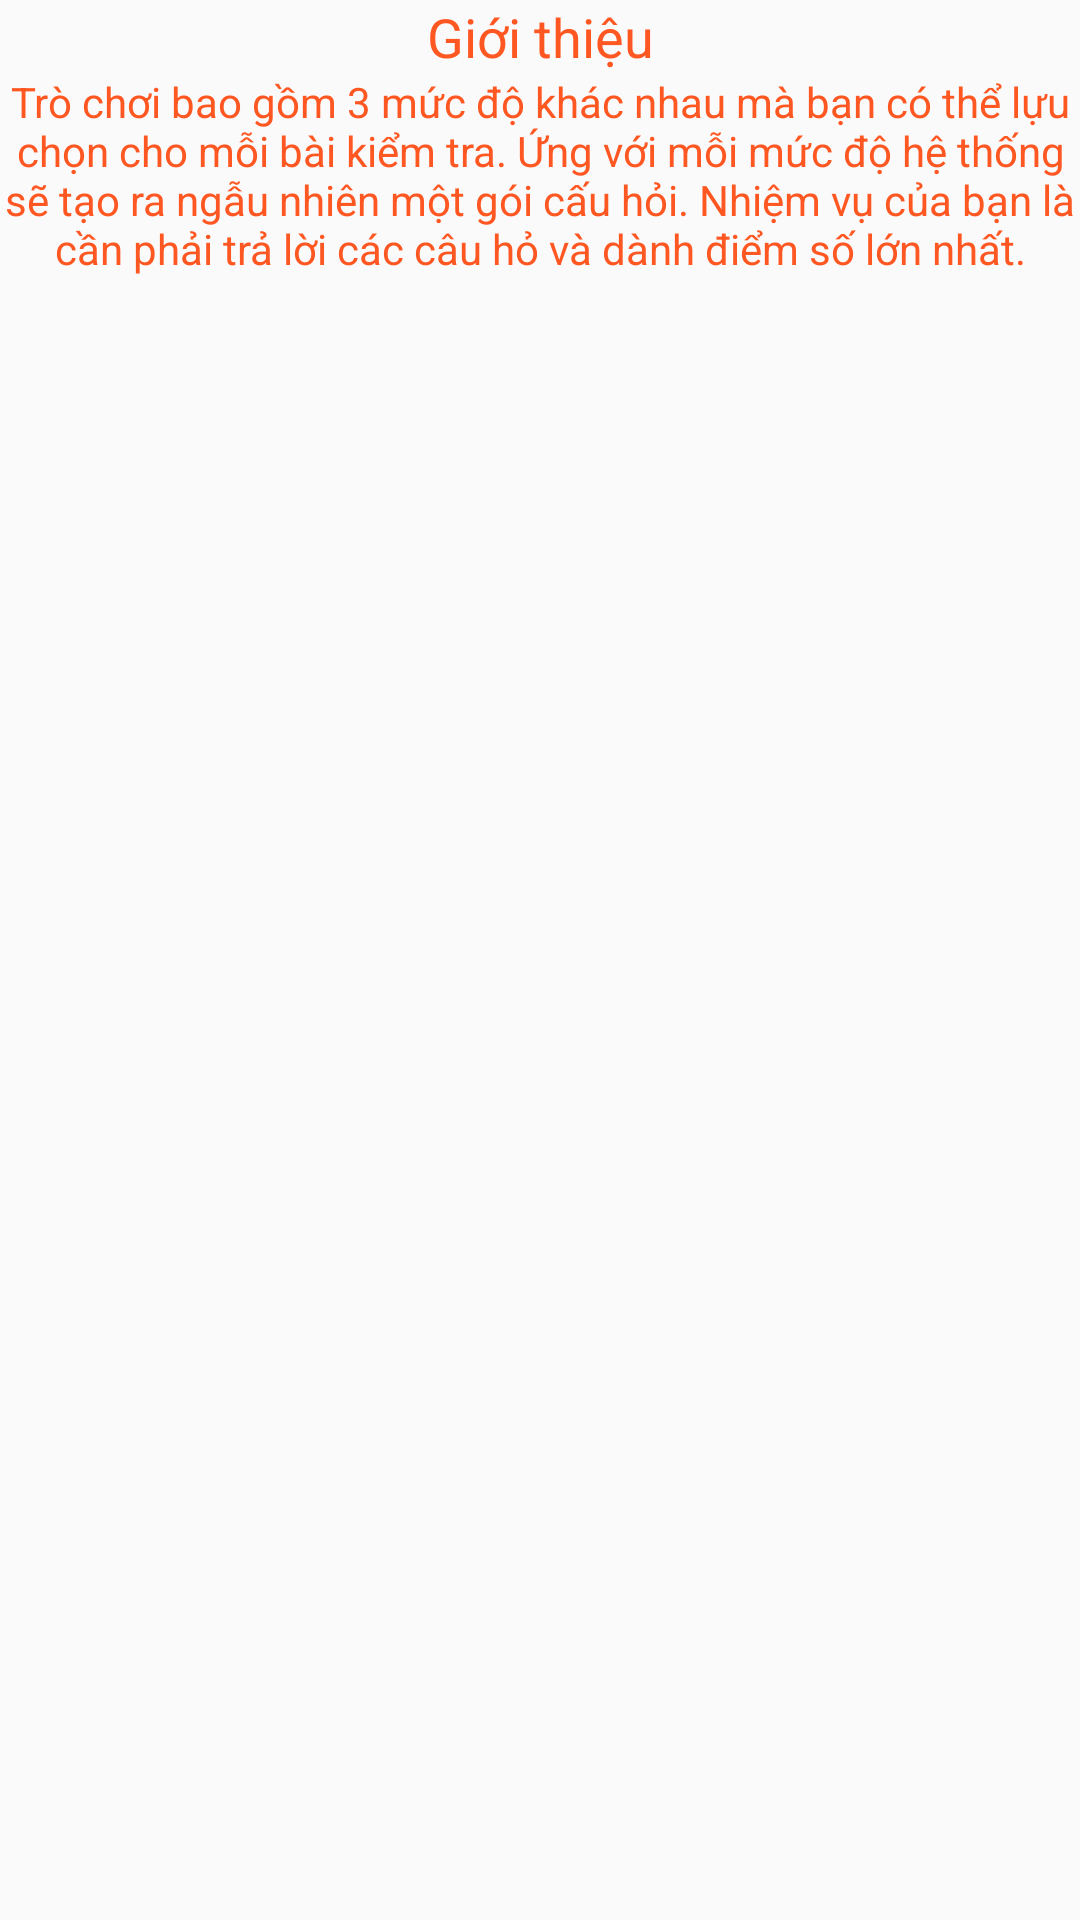

Layout XML and referenced resources for this Android screen:
<!-- AndroidManifest.xml: application theme AppTheme -->
<!-- res/layout/fragment_guide_overview.xml -->
<?xml version="1.0" encoding="utf-8"?>
<ScrollView xmlns:android="http://schemas.android.com/apk/res/android"
    android:layout_width="match_parent"
    android:layout_height="match_parent"
    android:scrollbars="none"
    >
    <RelativeLayout
        android:layout_width="match_parent"
        android:layout_height="wrap_content">

        <TextView
            android:id="@+id/tvTitle"
            android:layout_width="match_parent"
            android:layout_height="wrap_content"
            android:gravity="center"
            android:text="Giới thiệu"
            android:textColor="@color/colorPrimaryDark"
            android:textSize="18sp" />

    <TextView
        android:id="@+id/tvContent"
        android:gravity="center"
        android:layout_width="match_parent"
        android:layout_height="wrap_content"
        android:layout_below="@+id/tvTitle"
        android:text="Trò chơi bao gồm 3 mức độ khác nhau mà bạn có thể lựu chọn cho mỗi bài kiểm tra. Ứng với mỗi mức độ hệ thống sẽ tạo ra ngẫu nhiên một gói cấu hỏi. Nhiệm vụ của bạn là cần phải trả lời các câu hỏ và dành điểm số lớn nhất."
        android:textColor="@color/colorPrimaryDark"
        android:textSize="@dimen/_13sdp" />
    </RelativeLayout>
</ScrollView>
<!-- resources referenced by this layout -->
<resources>
  <color name="colorPrimaryDark">#FF5722</color>
  <style name="AppTheme" parent="Theme.AppCompat.Light.DarkActionBar">
          
          <item name="colorPrimary">@color/colorPrimary</item>
          <item name="colorPrimaryDark">@color/colorPrimaryDark</item>
          <item name="colorAccent">@color/colorAccent</item>
          <item name="windowActionBar">false</item>
          <item name="windowNoTitle">true</item>
      </style>
  <color name="colorPrimary">#9C27B0</color>
  <color name="colorAccent">#03DAC5</color>
</resources>
